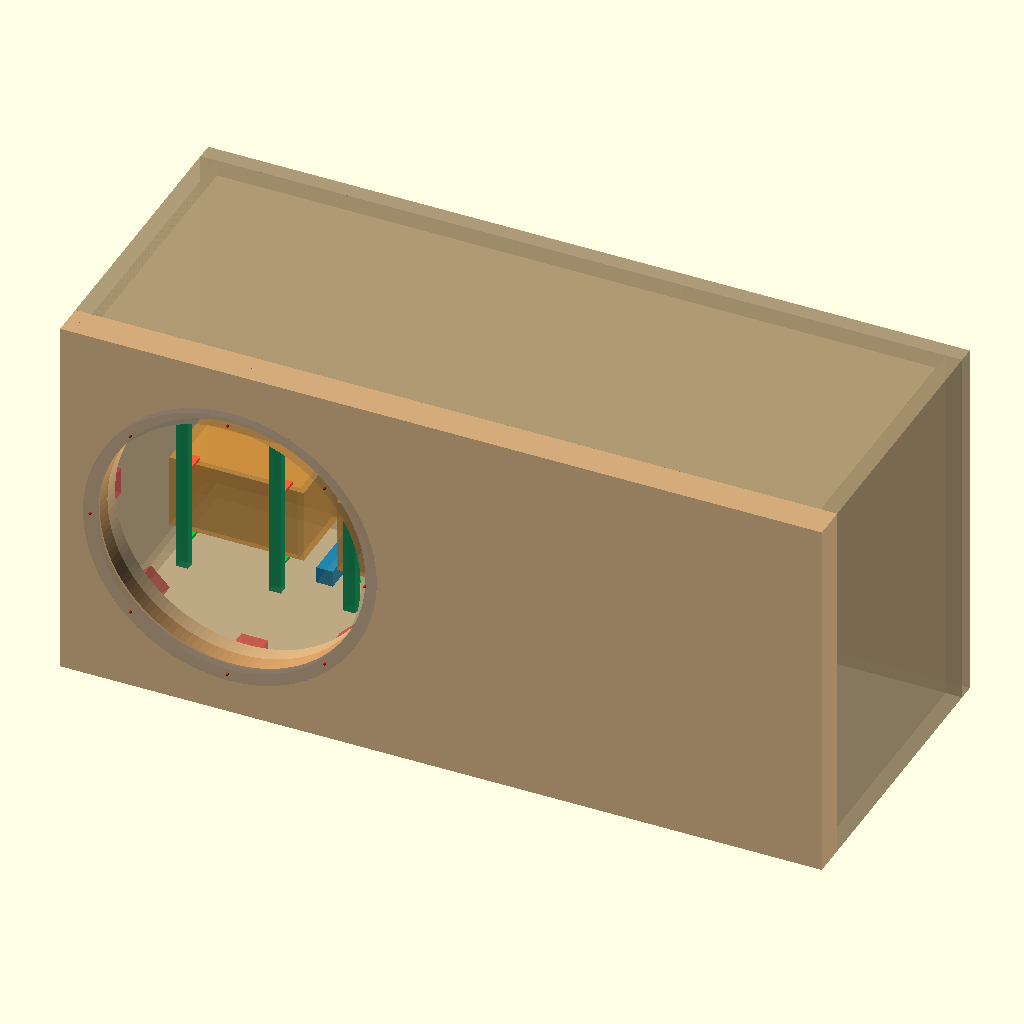
Cell 1: rendered with the file's own defaults.
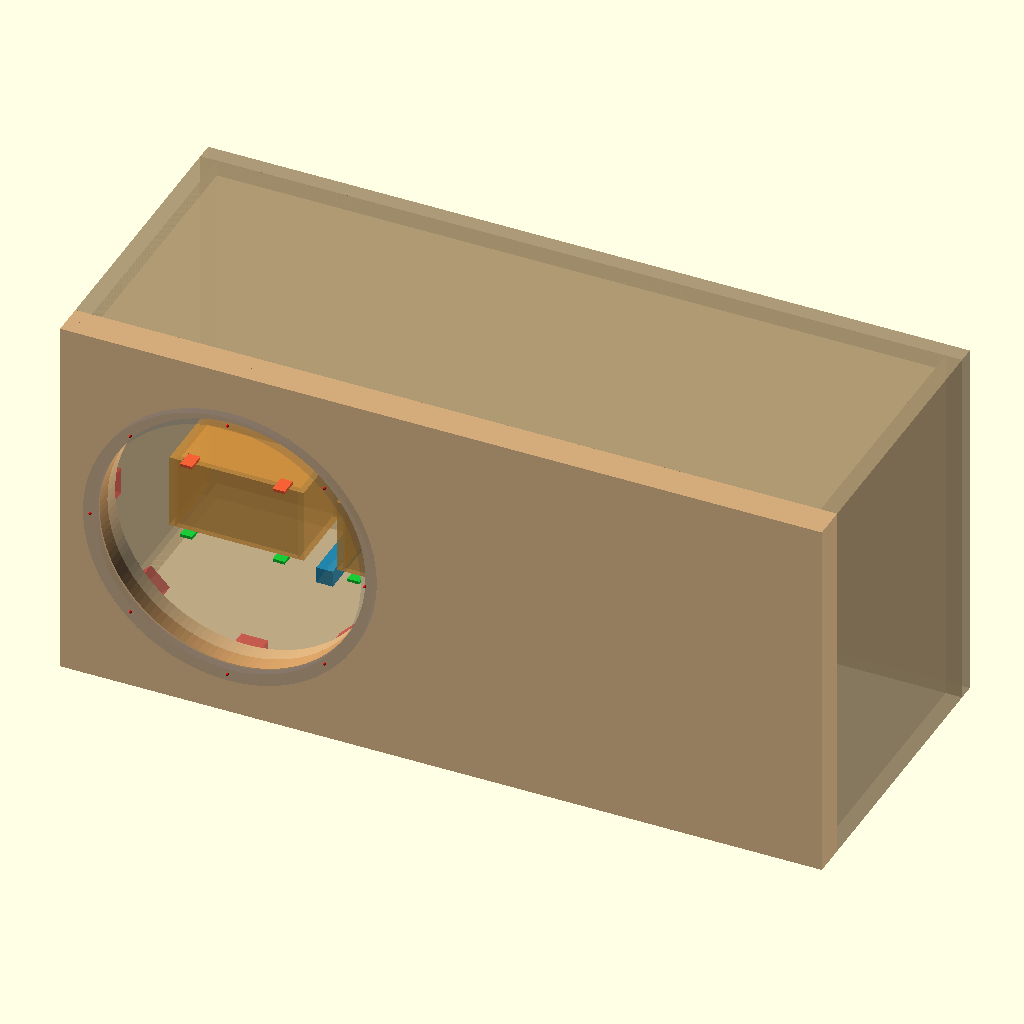
Cell 2: show_K17_rails = false (everything else at default).
The same orthographic view direction (rotation 55°, 0°, 25°; colour scheme Cornfield) for every cell, with the view re-fitted per cell, so scale and position can differ between cells.
OpenSCAD source file dokumentacja/K17_p30e_prowadnice_i_zabezpieczenia_NIE_CNC.scad:
// K17 CONCEPTUAL integrated vertical spine supports and retaining lips.
// It includes K15 cabinet bodies. Unlike K16 rear-wall pads it does NOT cross rear 50mm acoustic mat.
// No physical screws, latches, adhesive selection, strength, module service or CNC fabrication approved.
include <K15_p30e_zlozenie_parametryczne_NIE_CNC.scad>
show_K17_rails=true;
show_K17_lips=true;
K17_COLUMNS=[
 ["G17_COLUMN_01",[51,224,22],[16,12,456]],
 ["G17_COLUMN_02",[175,224,22],[16,12,456]],
 ["G17_COLUMN_03",[275,224,22],[16,12,456]],
 ["G17_COLUMN_04",[399,224,22],[16,12,456]],
 ["G17_COLUMN_05",[790.5,208,22],[16,12,456]],
 ["G17_COLUMN_06",[936.5,208,22],[16,12,456]],
 ["G17_COLUMN_07",[790.5,44,22],[16,8,456]],
 ["G17_COLUMN_08",[936.5,44,22],[16,8,456]],
 ["G17_COLUMN_09",[515.5,208,22],[16,12,456]],
 ["G17_COLUMN_10",[661.5,208,22],[16,12,456]],
 ["G17_COLUMN_11",[515.5,44,22],[16,8,456]],
 ["G17_COLUMN_12",[661.5,44,22],[16,8,456]]
];
K17_CONTACTS=[
 [0,[51,235,58],[16,24,4],"shelf"],
 [0,[51,235,162],[16,24,4],"retainer"],
 [1,[51,235,334],[16,24,4],"shelf"],
 [1,[51,235,438],[16,24,4],"retainer"],
 [0,[175,235,58],[16,24,4],"shelf"],
 [0,[175,235,162],[16,24,4],"retainer"],
 [1,[175,235,334],[16,24,4],"shelf"],
 [1,[175,235,438],[16,24,4],"retainer"],
 [2,[275,235,58],[16,24,4],"shelf"],
 [2,[275,235,162],[16,24,4],"retainer"],
 [3,[275,235,334],[16,24,4],"shelf"],
 [3,[275,235,438],[16,24,4],"retainer"],
 [2,[399,235,58],[16,24,4],"shelf"],
 [2,[399,235,162],[16,24,4],"retainer"],
 [3,[399,235,334],[16,24,4],"shelf"],
 [3,[399,235,438],[16,24,4],"retainer"],
 [4,[790.5,219,30],[16,20,4],"shelf"],
 [4,[790.5,219,134],[16,20,4],"retainer"],
 [5,[790.5,219,360],[16,20,4],"shelf"],
 [5,[790.5,219,464],[16,20,4],"retainer"],
 [6,[790.5,219,140],[16,20,4],"shelf"],
 [6,[790.5,219,244],[16,20,4],"retainer"],
 [7,[790.5,219,250],[16,20,4],"shelf"],
 [7,[790.5,219,354],[16,20,4],"retainer"],
 [4,[936.5,219,30],[16,20,4],"shelf"],
 [4,[936.5,219,134],[16,20,4],"retainer"],
 [5,[936.5,219,360],[16,20,4],"shelf"],
 [5,[936.5,219,464],[16,20,4],"retainer"],
 [6,[936.5,219,140],[16,20,4],"shelf"],
 [6,[936.5,219,244],[16,20,4],"retainer"],
 [7,[936.5,219,250],[16,20,4],"shelf"],
 [7,[936.5,219,354],[16,20,4],"retainer"],
 [8,[790.5,51,30],[16,13,4],"shelf"],
 [8,[790.5,51,134],[16,13,4],"retainer"],
 [9,[790.5,51,360],[16,13,4],"shelf"],
 [9,[790.5,51,464],[16,13,4],"retainer"],
 [10,[790.5,51,140],[16,13,4],"shelf"],
 [10,[790.5,51,244],[16,13,4],"retainer"],
 [11,[790.5,51,250],[16,13,4],"shelf"],
 [11,[790.5,51,354],[16,13,4],"retainer"],
 [8,[936.5,51,30],[16,13,4],"shelf"],
 [8,[936.5,51,134],[16,13,4],"retainer"],
 [9,[936.5,51,360],[16,13,4],"shelf"],
 [9,[936.5,51,464],[16,13,4],"retainer"],
 [10,[936.5,51,140],[16,13,4],"shelf"],
 [10,[936.5,51,244],[16,13,4],"retainer"],
 [11,[936.5,51,250],[16,13,4],"shelf"],
 [11,[936.5,51,354],[16,13,4],"retainer"],
 [12,[515.5,219,30],[16,20,4],"shelf"],
 [12,[515.5,219,134],[16,20,4],"retainer"],
 [13,[515.5,219,360],[16,20,4],"shelf"],
 [13,[515.5,219,464],[16,20,4],"retainer"],
 [14,[515.5,219,140],[16,20,4],"shelf"],
 [14,[515.5,219,244],[16,20,4],"retainer"],
 [15,[515.5,219,250],[16,20,4],"shelf"],
 [15,[515.5,219,354],[16,20,4],"retainer"],
 [12,[661.5,219,30],[16,20,4],"shelf"],
 [12,[661.5,219,134],[16,20,4],"retainer"],
 [13,[661.5,219,360],[16,20,4],"shelf"],
 [13,[661.5,219,464],[16,20,4],"retainer"],
 [14,[661.5,219,140],[16,20,4],"shelf"],
 [14,[661.5,219,244],[16,20,4],"retainer"],
 [15,[661.5,219,250],[16,20,4],"shelf"],
 [15,[661.5,219,354],[16,20,4],"retainer"],
 [16,[515.5,51,30],[16,13,4],"shelf"],
 [16,[515.5,51,134],[16,13,4],"retainer"],
 [17,[515.5,51,360],[16,13,4],"shelf"],
 [17,[515.5,51,464],[16,13,4],"retainer"],
 [18,[515.5,51,140],[16,13,4],"shelf"],
 [18,[515.5,51,244],[16,13,4],"retainer"],
 [19,[515.5,51,250],[16,13,4],"shelf"],
 [19,[515.5,51,354],[16,13,4],"retainer"],
 [16,[661.5,51,30],[16,13,4],"shelf"],
 [16,[661.5,51,134],[16,13,4],"retainer"],
 [17,[661.5,51,360],[16,13,4],"shelf"],
 [17,[661.5,51,464],[16,13,4],"retainer"],
 [18,[661.5,51,140],[16,13,4],"shelf"],
 [18,[661.5,51,244],[16,13,4],"retainer"],
 [19,[661.5,51,250],[16,13,4],"shelf"],
 [19,[661.5,51,354],[16,13,4],"retainer"]
];
if(show_K17_rails)for(c=K17_COLUMNS)color([0.09,0.62,0.39,0.9])translate(c[1])cube(c[2]);
if(show_K17_lips)for(c=K17_CONTACTS)color(c[3]=="shelf"?[0.10,0.8,0.22,1]:[0.96,0.38,0.21,1])translate(c[1])cube(c[2]);
echo("K17: 12 full-height support profiles with 80 integrated geometrical lips, 0 nominal overlaps with mat or P30A basket AABB");
echo("NOT CNC: 12 spines and lips untested; no screw, latch, anti-rattle or inversion qualification");
Customizer parameters (derived from the source; name, type, default, range or options):
show_K17_rails: bool, default true
show_K17_lips: bool, default true
